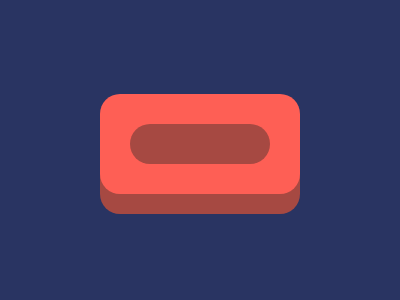

Here is a drawing made with CSS. Write the source that renders it.

<!DOCTYPE html>
<html lang="en">
  <head>
    <meta charset="UTF-8" />
    <meta http-equiv="X-UA-Compatible" content="IE=edge" />
    <meta name="viewport" content="width=device-width, initial-scale=1.0" />
    <title>Document</title>
  </head>
  <style>
    body {
      background: #293462;
      display: flex;
      flex-direction: column;
      align-items: center;
      justify-content: center;
      height: 100vh;
      font-family: sans-serif;
    }
    b {
      width: 200px;
      height: 100px;
      background: #fe5f55;
      border-radius: 20px;
      box-shadow: 0px 20px #a64942;
      margin-top: -20;
      display: flex;
      justify-content: center;
      align-items: center;
    }

    c {
      width: 140px;
      height: 40px;
      border-radius: 20px;
      background: #a64942;
    }
    
    /* This is not part of the challenge. 
       * Just my custom styling
       */
    footer {
      position: relative;
      top: 10rem;
      font-size: 24px;
      color: #000;
    }

    footer > a {
      text-decoration: none;
      border: 1px solid lightgray;
      background-color: lightgray;
      border-radius: 15px;
      padding: 10px;
    }

    footer > a:visited {
      color: #000;
    }

    foooter > a:hover {
      color: #656363;
    }
  </style>
  <body>
    <b>
      <c></c>
    </b>
    <footer>
      <a href="https://cssbattle.dev/play/48" target="_blank"
        >Target #48 - Wash Your Hands</a
      >
    </footer>
  </body>
</html>
